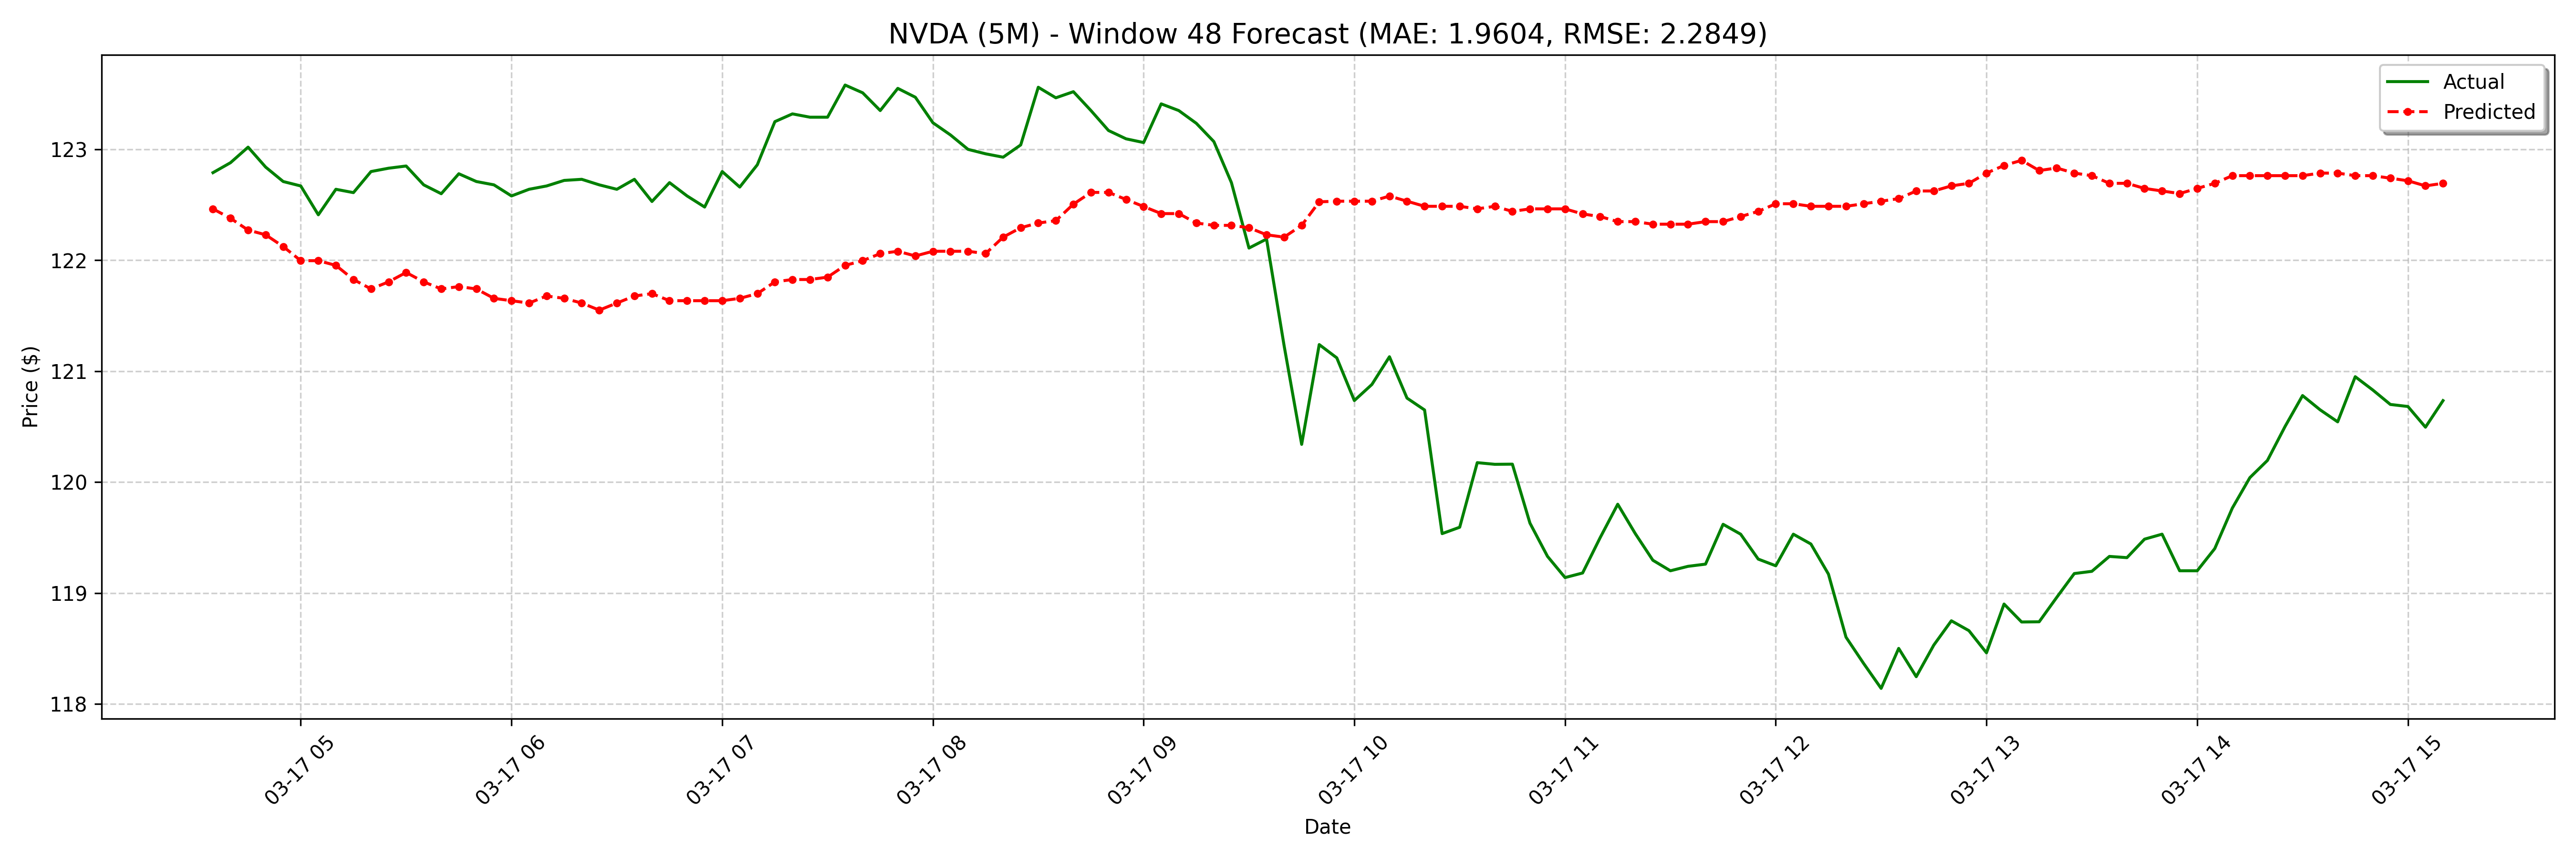

The data file committed next to this chart (first rows):
date, actual, forecast
2025-03-17 04:35:00-04:00, 122.8, 122.5
2025-03-17 04:40:00-04:00, 122.9, 122.4
2025-03-17 04:45:00-04:00, 123, 122.3
2025-03-17 04:50:00-04:00, 122.8, 122.2
2025-03-17 04:55:00-04:00, 122.7, 122.1
2025-03-17 05:00:00-04:00, 122.7, 122
2025-03-17 05:05:00-04:00, 122.4, 122
2025-03-17 05:10:00-04:00, 122.6, 122
2025-03-17 05:15:00-04:00, 122.6, 121.8
2025-03-17 05:20:00-04:00, 122.8, 121.7
2025-03-17 05:25:00-04:00, 122.8, 121.8
2025-03-17 05:30:00-04:00, 122.8, 121.9
2025-03-17 05:35:00-04:00, 122.7, 121.8
2025-03-17 05:40:00-04:00, 122.6, 121.7
2025-03-17 05:45:00-04:00, 122.8, 121.8
2025-03-17 05:50:00-04:00, 122.7, 121.7
2025-03-17 05:55:00-04:00, 122.7, 121.7
2025-03-17 06:00:00-04:00, 122.6, 121.6
2025-03-17 06:05:00-04:00, 122.6, 121.6
2025-03-17 06:10:00-04:00, 122.7, 121.7
2025-03-17 06:15:00-04:00, 122.7, 121.7
2025-03-17 06:20:00-04:00, 122.7, 121.6
2025-03-17 06:25:00-04:00, 122.7, 121.6
2025-03-17 06:30:00-04:00, 122.6, 121.6
2025-03-17 06:35:00-04:00, 122.7, 121.7
2025-03-17 06:40:00-04:00, 122.5, 121.7
2025-03-17 06:45:00-04:00, 122.7, 121.6
2025-03-17 06:50:00-04:00, 122.6, 121.6
2025-03-17 06:55:00-04:00, 122.5, 121.6
2025-03-17 07:00:00-04:00, 122.8, 121.6
2025-03-17 07:05:00-04:00, 122.7, 121.7
2025-03-17 07:10:00-04:00, 122.9, 121.7
2025-03-17 07:15:00-04:00, 123.2, 121.8
2025-03-17 07:20:00-04:00, 123.3, 121.8
2025-03-17 07:25:00-04:00, 123.3, 121.8
2025-03-17 07:30:00-04:00, 123.3, 121.8
2025-03-17 07:35:00-04:00, 123.6, 122
2025-03-17 07:40:00-04:00, 123.5, 122
2025-03-17 07:45:00-04:00, 123.3, 122.1
2025-03-17 07:50:00-04:00, 123.5, 122.1
2025-03-17 07:55:00-04:00, 123.5, 122
2025-03-17 08:00:00-04:00, 123.2, 122.1
2025-03-17 08:05:00-04:00, 123.1, 122.1
2025-03-17 08:10:00-04:00, 123.0, 122.1
2025-03-17 08:15:00-04:00, 123, 122.1
2025-03-17 08:20:00-04:00, 122.9, 122.2
2025-03-17 08:25:00-04:00, 123, 122.3
2025-03-17 08:30:00-04:00, 123.6, 122.3
2025-03-17 08:35:00-04:00, 123.5, 122.4
2025-03-17 08:40:00-04:00, 123.5, 122.5
2025-03-17 08:45:00-04:00, 123.3, 122.6
2025-03-17 08:50:00-04:00, 123.2, 122.6
2025-03-17 08:55:00-04:00, 123.1, 122.5
2025-03-17 09:00:00-04:00, 123.1, 122.5
2025-03-17 09:05:00-04:00, 123.4, 122.4
2025-03-17 09:10:00-04:00, 123.3, 122.4
2025-03-17 09:15:00-04:00, 123.2, 122.3
2025-03-17 09:20:00-04:00, 123.1, 122.3
2025-03-17 09:25:00-04:00, 122.7, 122.3
2025-03-17 09:30:00-04:00, 122.1, 122.3
... 68 more rows
